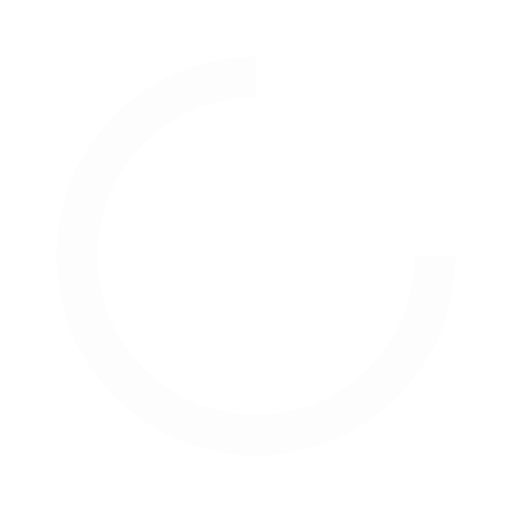
t = 0.00 s
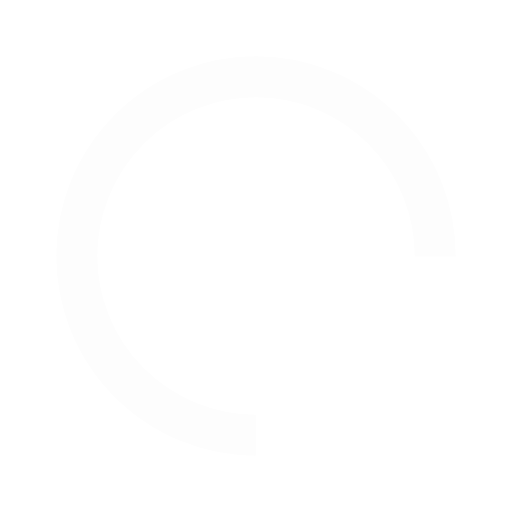
t = 0.14 s
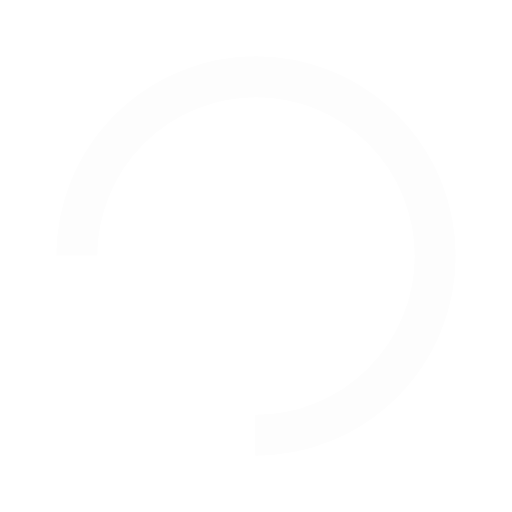
t = 0.28 s
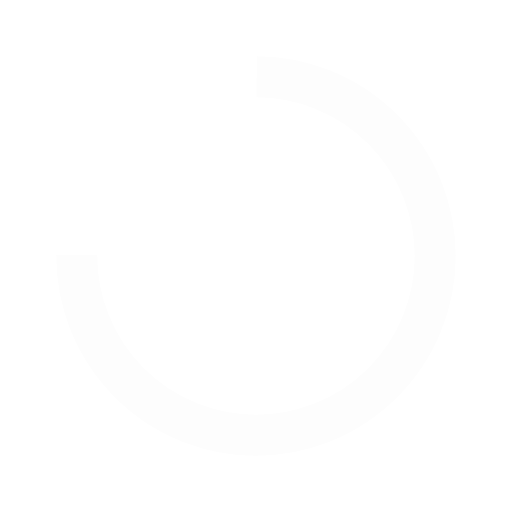
t = 0.42 s

The animated SVG that drew these frames (rendered in a browser with its animation timeline set to each time). Animation: 1 SMIL element (animateTransform=1); one cycle of 0.56 s, repeats indefinitely.

<?xml version="1.0" encoding="utf-8"?>
<svg xmlns="http://www.w3.org/2000/svg" xmlns:xlink="http://www.w3.org/1999/xlink" style="margin: auto; background: rgba(221, 221, 221, 0); display: block; shape-rendering: auto;" width="50px" height="50px" viewBox="0 0 100 100" preserveAspectRatio="xMidYMid">
<circle cx="50" cy="50" fill="none" stroke="#fdfdfd" stroke-width="8" r="35" stroke-dasharray="164.93361431346415 56.97787143782138">
  <animateTransform attributeName="transform" type="rotate" repeatCount="indefinite" dur="0.5555555555555556s" values="0 50 50;360 50 50" keyTimes="0;1"></animateTransform>
</circle>
<!-- [ldio] generated by https://loading.io/ --></svg>